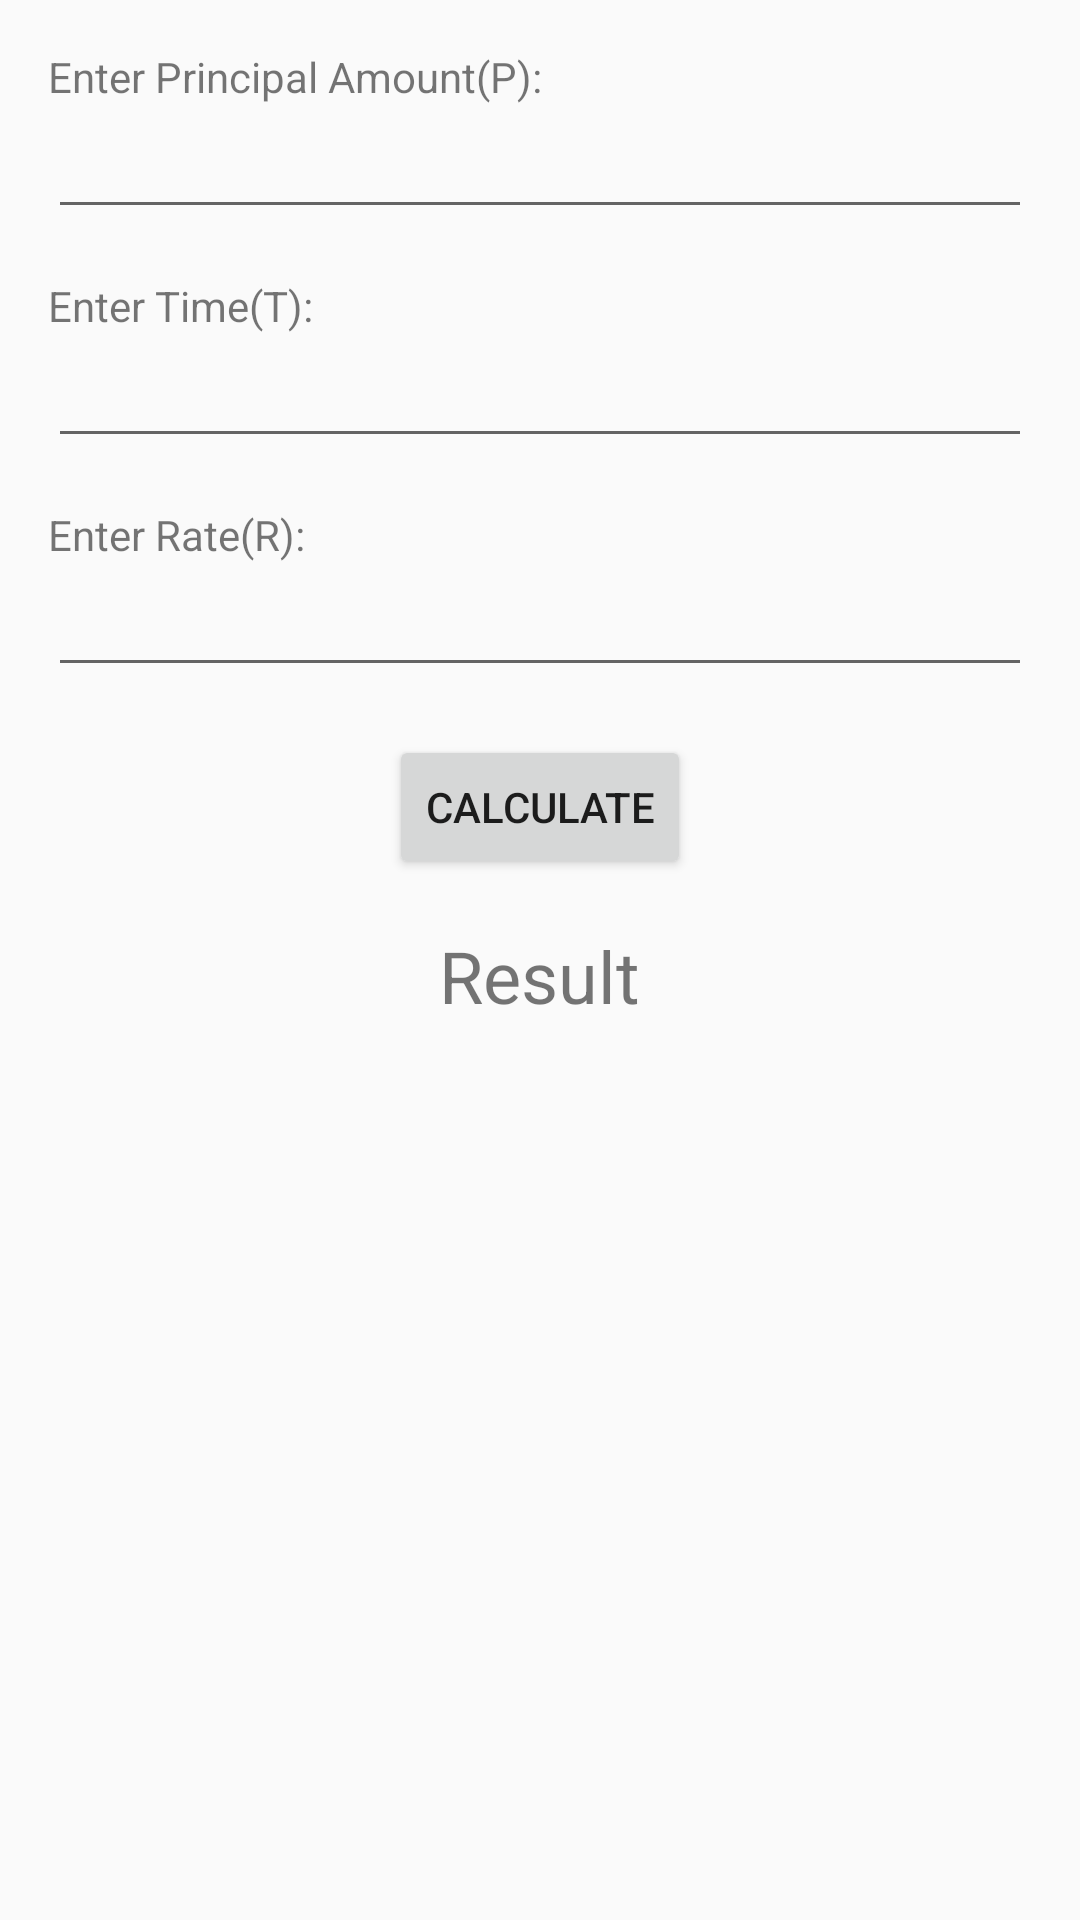

Reconstruct the res/layout file that produces this screen, plus the resources it refers to.
<!-- AndroidManifest.xml: application theme Theme.HelloWorldProgram -->
<!-- res/layout/calculatesimpleinterest.xml -->
<?xml version="1.0" encoding="utf-8"?>
<LinearLayout xmlns:android="http://schemas.android.com/apk/res/android"
    android:layout_width="match_parent"
    android:layout_height="match_parent"
    android:orientation="vertical"
    android:padding="16dp">

    <TextView
        android:layout_width="wrap_content"
        android:layout_height="wrap_content"
        android:text="Enter Principal Amount(P): " />

    <EditText
        android:id="@+id/editPrincipalAmount"
        android:layout_width="match_parent"
        android:layout_height="wrap_content"
        android:inputType="numberDecimal" />

    <TextView
        android:layout_width="wrap_content"
        android:layout_height="wrap_content"
        android:layout_marginTop="16dp"
        android:text="Enter Time(T): " />

    <EditText
        android:id="@+id/editTime"
        android:layout_width="match_parent"
        android:layout_height="wrap_content"
        android:inputType="numberDecimal" />

    <TextView
        android:layout_width="wrap_content"
        android:layout_height="wrap_content"
        android:layout_marginTop="16dp"
        android:text="Enter Rate(R): " />

    <EditText
        android:id="@+id/editRate"
        android:layout_width="match_parent"
        android:layout_height="wrap_content"
        android:inputType="numberDecimal" />

    <Button
        android:id="@+id/buttonCalculate"
        android:layout_width="wrap_content"
        android:layout_height="wrap_content"
        android:layout_gravity="center_horizontal"
        android:layout_marginTop="16dp"
        android:text="Calculate" />

    <TextView
        android:id="@+id/textViewSimpleInterestResult"
        android:layout_width="wrap_content"
        android:layout_height="wrap_content"
        android:layout_gravity="center_horizontal"
        android:layout_marginTop="16dp"
        android:textSize="24sp"
        android:text="Result" />

</LinearLayout>
<!-- resources referenced by this layout -->
<resources>
  <style name="Theme.HelloWorldProgram" parent="Base.Theme.HelloWorldProgram" />
  <style name="Base.Theme.HelloWorldProgram" parent="Theme.AppCompat.Light.DarkActionBar">
          
          
      </style>
</resources>
